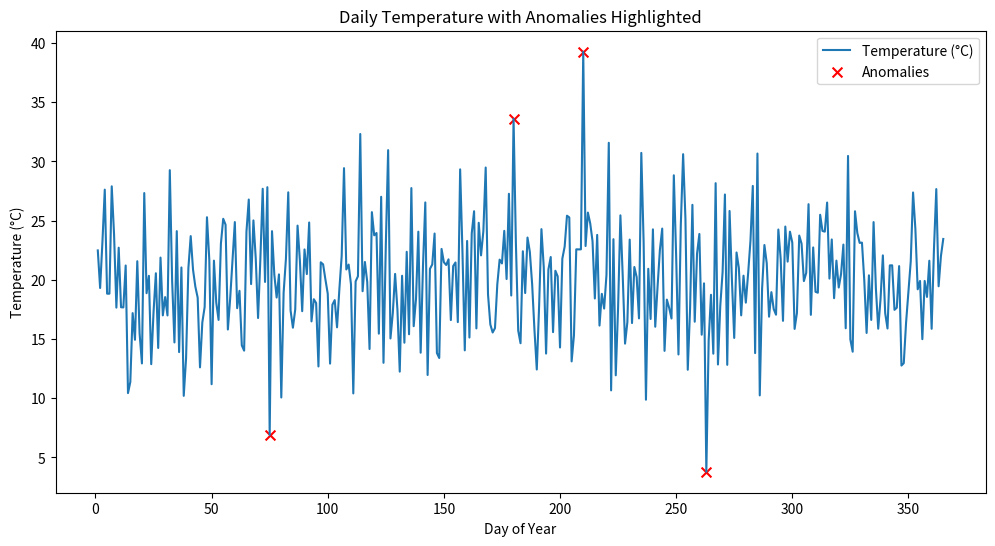
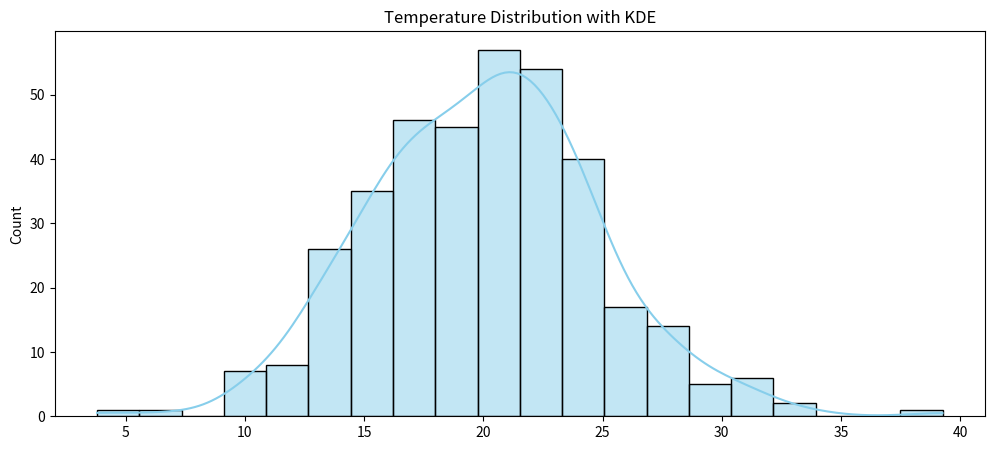
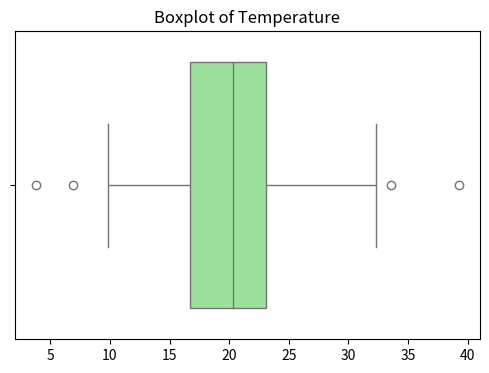

Write the Python code that produced these figures, in order.
import numpy as np
import matplotlib.pyplot as plt
import seaborn as sns

# 1. Generate synthetic weather data
np.random.seed(42)
days = np.arange(1, 366)
temperature = np.random.normal(loc=20, scale=5, size=365)
humidity = np.random.normal(loc=60, scale=15, size=365)
wind_speed = np.random.normal(loc=10, scale=3, size=365)

# 2. Basic statistics for temperature
mean_temp = np.mean(temperature)
median_temp = np.median(temperature)
var_temp = np.var(temperature)
min_temp = np.min(temperature)
max_temp = np.max(temperature)

print(f"Temperature Stats -> Mean: {mean_temp:.2f}, Median: {median_temp:.2f}, Variance: {var_temp:.2f}")
print(f"Min: {min_temp:.2f}, Max: {max_temp:.2f}")

# 3. Detect anomalies using IQR method
Q1 = np.percentile(temperature, 25)
Q3 = np.percentile(temperature, 75)
IQR = Q3 - Q1
lower_bound = Q1 - 1.5 * IQR
upper_bound = Q3 + 1.5 * IQR

anomalies_idx = np.where((temperature < lower_bound) | (temperature > upper_bound))[0]
anomalies_vals = temperature[anomalies_idx]

print(f"Detected {len(anomalies_idx)} temperature anomalies at days: {anomalies_idx + 1}")

# 4. Visualization
plt.figure(figsize=(12, 6))
plt.plot(days, temperature, label='Temperature (°C)')
plt.scatter(anomalies_idx + 1, anomalies_vals, color='red', label='Anomalies', s=50, marker='x')
plt.xlabel('Day of Year')
plt.ylabel('Temperature (°C)')
plt.title('Daily Temperature with Anomalies Highlighted')
plt.legend()
plt.show()

plt.figure(figsize=(12, 5))
sns.histplot(temperature, kde=True, color='skyblue')
plt.title('Temperature Distribution with KDE')
plt.show()

plt.figure(figsize=(6, 4))
sns.boxplot(x=temperature, color='lightgreen')
plt.title('Boxplot of Temperature')
plt.show()
